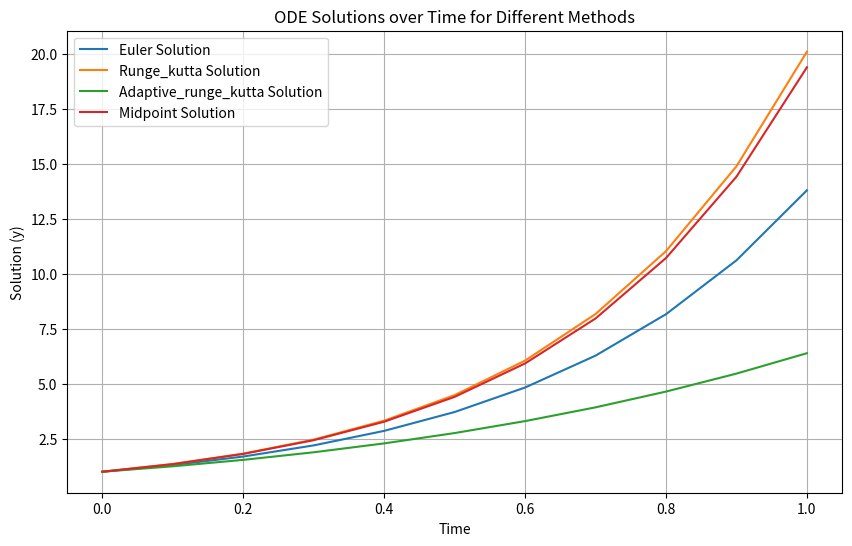

Here is the Python script that generated this plot:
"""
File name: numerical_methods.py
[redacted]
Date: 2024-11-13
Version: 1.4
Status: Ready to deliver to customers
Description: This script contains the numerical methods implemented in this lab.
"""

# Import numerical methods here.

import matplotlib.pyplot as plt

class NumericalMethods:
    
    def __init__(self, dt=0.01):
        self.dt = dt

    def euler_method(self, func, y0):
        """Function for solving ODEs using Euler's Method."""
        dydt = func(0, y0)
        return [yi + self.dt * dyi for yi, dyi in zip(y0, dydt)]

    def runge_kutta(self, func, y0):
        """Function for solving ODEs using Runge-Kutta Method (of Order 4)."""
        k1 = func(0, y0)
        k2 = func(0, [yi + 0.5 * self.dt * k1i for yi, k1i in zip(y0, k1)])
        k3 = func(0, [yi + 0.5 * self.dt * k2i for yi, k2i in zip(y0, k2)])
        k4 = func(0, [yi + self.dt * k3i for yi, k3i in zip(y0, k3)])
        return [yi + (self.dt / 6) * (k1i + 2 * k2i + 2 * k3i + k4i) for yi, k1i, k2i, k3i, k4i in zip(y0, k1, k2, k3, k4)]

    def adaptive_runge_kutta(self, func, y0, tolerance=1e-6):
        """Function for solving ODEs using Adaptive Runge-Kutta Method."""
        h = self.dt
        y = y0
        error = tolerance + 1

        while error > tolerance:
            k1 = func(0, y)
            k2 = func(0, [yi + 0.25 * h * k1i for yi, k1i in zip(y, k1)])
            k3 = func(0, [yi + (3/32) * h * k1i + (9/32) * h * k2i for yi, k1i, k2i in zip(y, k1, k2)])
            k4 = func(0, [yi + (1932/2197) * h * k1i - (7200/2197) * h * k2i + (7296/2197) * h * k3i for yi, k1i, k2i, k3i in zip(y, k1, k2, k3)])
            k5 = func(0, [yi + (439/216) * h * k1i - 8 * h * k2i + (3680/513) * h * k3i - (845/4104) * h * k4i for yi, k1i, k2i, k3i, k4i in zip(y, k1, k2, k3, k4)])
            k6 = func(0, [yi - (8/27) * h * k1i + 2 * h * k2i - (3544/2565) * h * k3i + (1859/4104) * h * k4i - (11/40) * h * k5i for yi, k1i, k2i, k3i, k4i, k5i in zip(y, k1, k2, k3, k4, k5)])

            y4 = [yi + h * ((25/216) * k1i + (1408/2565) * k3i + (2197/4104) * k4i - (1/5) * k5i) for yi, k1i, k3i, k4i, k5i in zip(y, k1, k3, k4, k5)]
            y5 = [yi + h * ((16/135) * k1i + (6656/12825) * k3i + (28561/56430) * k4i - (9/50) * k5i + (2/55) * k6i) for yi, k1i, k3i, k4i, k5i, k6i in zip(y, k1, k3, k4, k5, k6)]

            error = max(abs(y5i - y4i) for y5i, y4i in zip(y5, y4))
            if error > tolerance:
                h *= 0.9 * (tolerance / error) ** 0.2
            else:
                y = y5

        return y

    def midpoint_method(self, func, y0):
        """Function for solving ODEs using the Midpoint Method."""
        dydt = func(0, y0)
        y_mid = [yi + 0.5 * self.dt * dyi for yi, dyi in zip(y0, dydt)]
        dydt_mid = func(0, y_mid)
        return [yi + self.dt * dyi_mid for yi, dyi_mid in zip(y0, dydt_mid)]

    def solve_ode(self, func, y0, method='runge_kutta', tolerance=1e-6):
        if method == 'euler':
            return self.euler_method(func, y0)
        elif method == 'runge_kutta':
            return self.runge_kutta(func, y0)
        elif method == 'adaptive_runge_kutta':
            return self.adaptive_runge_kutta(func, y0, tolerance)
        elif method == 'midpoint':
            return self.midpoint_method(func, y0)
        else:
            raise ValueError("Unknown method. Choose 'euler', 'runge_kutta', 'adaptive_runge_kutta', or 'midpoint'.")

#Example implementation            

def main():
    def simple_ode(t, y):
        """Simple linear ODE."""
        return [3 * yi for yi in y]
    
    # Create an instance of NumericalMethods
    nm = NumericalMethods(dt=0.1)
    y0 = [1.0]  # Initial condition
    time_steps = 10  # Number of time steps
    methods = ['euler', 'runge_kutta', 'adaptive_runge_kutta', 'midpoint']  # List of methods to solve ODE

    # List to store solutions for each method
    solutions = {method: [y0] for method in methods}
    
    # Solve the ODE for each method
    for i in range(time_steps):
        for method in methods:
            y_next = nm.solve_ode(simple_ode, solutions[method][-1], method=method)
            solutions[method].append(y_next)

            # Print the solution at each step for each method
            print(f"Method: {method}, Step {i}: {y_next}")
    
    # Print final results for each method
    for method in methods:
        print(f"Final solution for {method} after {time_steps} steps: {solutions[method][-1]}")

    # Plot the results for each method
    times = [i * nm.dt for i in range(time_steps + 1)]  # Time array
    plt.figure(figsize=(10, 6))

    for method in methods:
        solution_values = [result[0] for result in solutions[method]]  # Extract the first (and only) element of each result
        plt.plot(times, solution_values, label=f'{method.capitalize()} Solution')

    plt.xlabel('Time')
    plt.ylabel('Solution (y)')
    plt.title('ODE Solutions over Time for Different Methods')
    plt.legend()
    plt.grid(True)
    plt.show()

if __name__ == '__main__':
    main()

